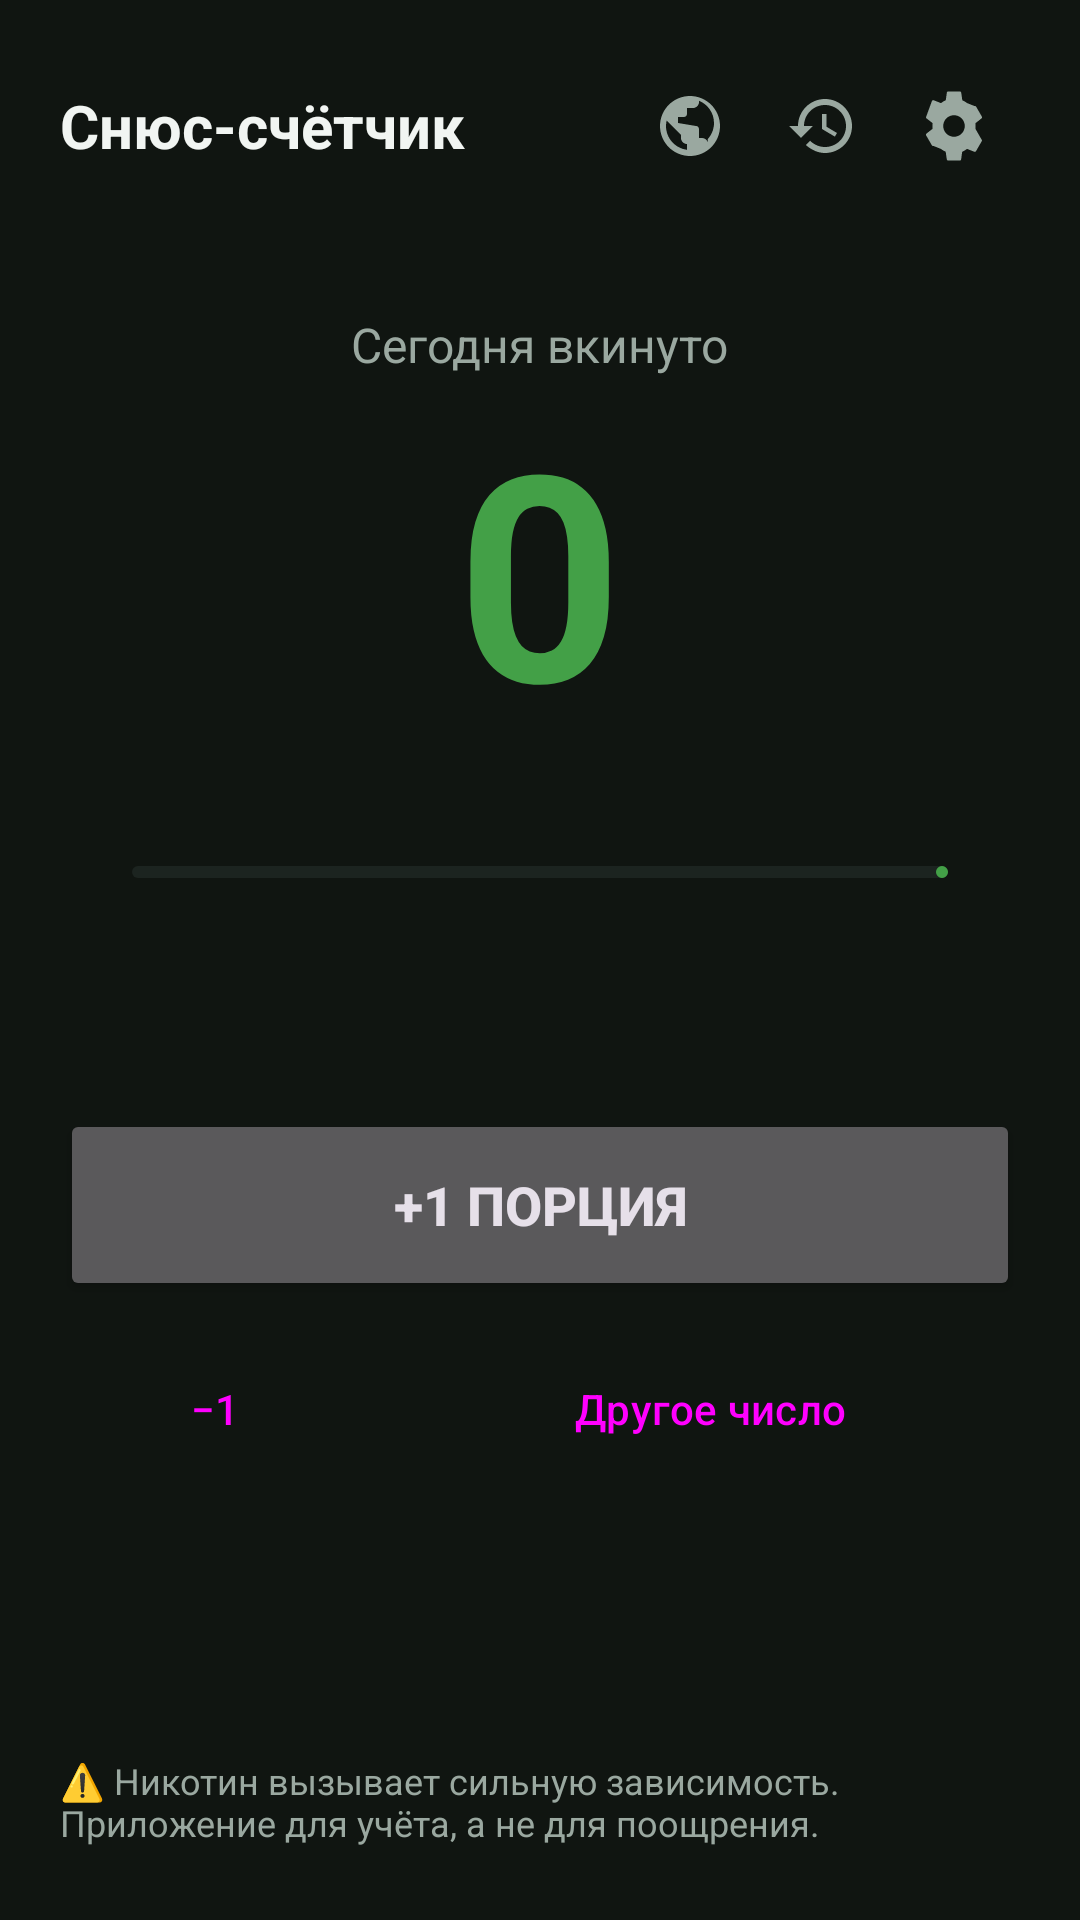

The Android layout XML behind this screen, and the referenced resources:
<!-- AndroidManifest.xml: application theme Theme.SnusCounter -->
<!-- res/layout/activity_main.xml -->
<?xml version="1.0" encoding="utf-8"?>
<ScrollView xmlns:android="http://schemas.android.com/apk/res/android"
    android:layout_width="match_parent"
    android:layout_height="match_parent"
    android:fillViewport="true">

    <LinearLayout
        android:layout_width="match_parent"
        android:layout_height="wrap_content"
        android:orientation="vertical"
        android:padding="20dp">

        
        <RelativeLayout
            android:layout_width="match_parent"
            android:layout_height="wrap_content">

            <TextView
                android:layout_width="wrap_content"
                android:layout_height="wrap_content"
                android:text="@string/app_name"
                android:textColor="@color/text_main"
                android:textSize="20sp"
                android:textStyle="bold"
                android:layout_centerVertical="true" />

            <ImageButton
                android:id="@+id/btnSettings"
                android:layout_width="44dp"
                android:layout_height="44dp"
                android:layout_alignParentEnd="true"
                android:background="?attr/selectableItemBackgroundBorderless"
                android:src="@drawable/ic_settings"
                android:contentDescription="@string/content_settings"
                app:tint="@color/text_dim"
                xmlns:app="http://schemas.android.com/apk/res-auto" />

            <ImageButton
                android:id="@+id/btnHistory"
                android:layout_width="44dp"
                android:layout_height="44dp"
                android:layout_toStartOf="@id/btnSettings"
                android:background="?attr/selectableItemBackgroundBorderless"
                android:src="@drawable/ic_history"
                android:contentDescription="@string/content_history"
                app:tint="@color/text_dim"
                xmlns:app="http://schemas.android.com/apk/res-auto" />

            <ImageButton
                android:id="@+id/btnWeb"
                android:layout_width="44dp"
                android:layout_height="44dp"
                android:layout_toStartOf="@id/btnHistory"
                android:background="?attr/selectableItemBackgroundBorderless"
                android:src="@drawable/ic_web"
                android:contentDescription="@string/menu_web"
                app:tint="@color/text_dim"
                xmlns:app="http://schemas.android.com/apk/res-auto" />
        </RelativeLayout>

        
        <LinearLayout
            android:layout_width="match_parent"
            android:layout_height="wrap_content"
            android:orientation="vertical"
            android:background="@drawable/bg_card"
            android:padding="24dp"
            android:gravity="center_horizontal"
            android:layout_marginTop="16dp">

            <TextView
                android:layout_width="wrap_content"
                android:layout_height="wrap_content"
                android:text="@string/today_label"
                android:textColor="@color/text_dim"
                android:textSize="16sp" />

            <TextView
                android:id="@+id/tvCount"
                android:layout_width="wrap_content"
                android:layout_height="wrap_content"
                android:text="0"
                android:textColor="@color/accent"
                android:textSize="96sp"
                android:textStyle="bold" />

            <TextView
                android:id="@+id/tvSubtitle"
                android:layout_width="wrap_content"
                android:layout_height="wrap_content"
                android:textColor="@color/text_dim"
                android:textSize="14sp" />

            <com.google.android.material.progressindicator.LinearProgressIndicator
                android:id="@+id/progress"
                android:layout_width="match_parent"
                android:layout_height="wrap_content"
                android:layout_marginTop="16dp"
                app:trackCornerRadius="8dp"
                app:indicatorColor="@color/accent"
                app:trackColor="@color/card"
                xmlns:app="http://schemas.android.com/apk/res-auto" />

            <TextView
                android:id="@+id/tvLastUse"
                android:layout_width="wrap_content"
                android:layout_height="wrap_content"
                android:layout_marginTop="14dp"
                android:textColor="@color/text_main"
                android:textSize="14sp" />

            <TextView
                android:id="@+id/tvStreak"
                android:layout_width="wrap_content"
                android:layout_height="wrap_content"
                android:layout_marginTop="6dp"
                android:textColor="@color/warning"
                android:textSize="14sp"
                android:visibility="gone" />
        </LinearLayout>

        
        <Button
            android:id="@+id/btnPlus"
            android:layout_width="match_parent"
            android:layout_height="64dp"
            android:layout_marginTop="20dp"
            android:text="@string/btn_plus_one"
            android:textSize="18sp"
            android:textStyle="bold" />

        <LinearLayout
            android:layout_width="match_parent"
            android:layout_height="wrap_content"
            android:orientation="horizontal"
            android:layout_marginTop="10dp">

            <Button
                android:id="@+id/btnMinus"
                style="@style/Widget.Material3.Button.OutlinedButton"
                android:layout_width="0dp"
                android:layout_height="52dp"
                android:layout_weight="1"
                android:layout_marginEnd="5dp"
                android:text="@string/btn_minus_one" />

            <Button
                android:id="@+id/btnCustom"
                style="@style/Widget.Material3.Button.OutlinedButton"
                android:layout_width="0dp"
                android:layout_height="52dp"
                android:layout_weight="2"
                android:layout_marginStart="5dp"
                android:text="@string/btn_custom" />
        </LinearLayout>

        
        <TextView
            android:id="@+id/tvTodayList"
            android:layout_width="match_parent"
            android:layout_height="wrap_content"
            android:layout_marginTop="20dp"
            android:background="@drawable/bg_card"
            android:padding="16dp"
            android:textColor="@color/text_dim"
            android:fontFamily="monospace"
            android:textSize="13sp"
            android:lineSpacingExtra="4dp" />

        <TextView
            android:layout_width="match_parent"
            android:layout_height="wrap_content"
            android:layout_marginTop="20dp"
            android:text="@string/danger_note"
            android:textColor="@color/text_dim"
            android:textSize="12sp" />

    </LinearLayout>
</ScrollView>
<!-- resources referenced by this layout -->
<resources>
  <color name="accent">#43A047</color>
  <color name="card">#1C2420</color>
  <color name="text_dim">#9AA8A0</color>
  <color name="text_main">#F1F5F2</color>
  <color name="warning">#F9A825</color>
  <!-- drawable ic_history (drawable) -->
  <?xml version="1.0" encoding="utf-8"?>
  <vector xmlns:android="http://schemas.android.com/apk/res/android"
      android:width="24dp"
      android:height="24dp"
      android:viewportWidth="24"
      android:viewportHeight="24">
      <path
          android:fillColor="#FFFFFFFF"
          android:pathData="M13,3c-4.97,0 -9,4.03 -9,9L1,12l3.89,3.89 0.07,0.14L9,12L6,12c0,-3.87 3.13,-7 7,-7s7,3.13 7,7 -3.13,7 -7,7c-1.93,0 -3.68,-0.79 -4.94,-2.06l-1.42,1.42C8.54,19.99 10.64,21 13,21c4.97,0 9,-4.03 9,-9s-4.03,-9 -9,-9zM12,8v5l4.28,2.54 0.72,-1.21 -3.5,-2.08L13.5,8L12,8z" />
  </vector>
  <!-- drawable ic_settings (drawable) -->
  <?xml version="1.0" encoding="utf-8"?>
  <vector xmlns:android="http://schemas.android.com/apk/res/android"
      android:width="24dp"
      android:height="24dp"
      android:viewportWidth="24"
      android:viewportHeight="24">
      <path
          android:fillColor="#FFFFFFFF"
          android:pathData="M19.14,12.94c0.04,-0.3 0.06,-0.61 0.06,-0.94 0,-0.32 -0.02,-0.64 -0.06,-0.94l2.03,-1.58c0.18,-0.14 0.23,-0.41 0.12,-0.61l-1.92,-3.32c-0.12,-0.22 -0.37,-0.29 -0.59,-0.22l-2.39,-0.96c-0.5,-0.38 -1.03,-0.7 -1.62,-0.94l-0.36,-2.54c-0.04,-0.24 -0.24,-0.41 -0.48,-0.41h-3.84c-0.24,0 -0.43,0.17 -0.47,0.41l-0.36,2.54c-0.59,0.24 -1.13,0.57 -1.62,0.94l-2.39,-0.96c-0.22,-0.08 -0.47,0 -0.59,0.22L2.74,8.87c-0.12,0.21 -0.08,0.47 0.12,0.61l2.03,1.58c-0.05,0.3 -0.09,0.63 -0.09,0.94s0.02,0.64 0.06,0.94l-2.03,1.58c-0.18,0.14 -0.23,0.41 -0.12,0.61l1.92,3.32c0.12,0.22 0.37,0.29 0.59,0.22l2.39,0.96c0.5,0.38 1.03,0.7 1.62,0.94l0.36,2.54c0.05,0.24 0.24,0.41 0.48,0.41h3.84c0.24,0 0.44,-0.17 0.47,-0.41l0.36,-2.54c0.59,-0.24 1.13,-0.56 1.62,-0.94l2.39,0.96c0.22,0.08 0.47,0 0.59,-0.22l1.92,-3.32c0.12,-0.22 0.07,-0.47 -0.12,-0.61zM12,15.6c-1.98,0 -3.6,-1.62 -3.6,-3.6s1.62,-3.6 3.6,-3.6 3.6,1.62 3.6,3.6 -1.62,3.6 -3.6,3.6z" />
  </vector>
  <!-- drawable ic_web (drawable) -->
  <vector xmlns:android="http://schemas.android.com/apk/res/android"
      android:width="24dp"
      android:height="24dp"
      android:viewportWidth="24"
      android:viewportHeight="24">
      <path
          android:fillColor="#FFFFFFFF"
          android:pathData="M12,2C6.48,2 2,6.48 2,12s4.48,10 10,10 10,-4.48 10,-10S17.52,2 12,2zM11,19.93c-3.95,-0.49 -7,-3.85 -7,-7.93 0,-0.62 0.08,-1.21 0.21,-1.79L9,15v1c0,1.1 0.9,2 2,2v1.93zM17.9,17.39c-0.26,-0.81 -1,-1.39 -1.9,-1.39h-1v-3c0,-0.55 -0.45,-1 -1,-1L8,11L8,9h2c0.55,0 1,-0.45 1,-1L11,6h2c1.1,0 2,-0.9 2,-2v-0.41c2.93,1.19 5,4.06 5,7.41 0,2.08 -0.81,3.98 -2.1,5.39z" />
  </vector>
  <string name="app_name">Снюс-счётчик</string>
  <string name="btn_custom">Другое число</string>
  <string name="btn_minus_one">−1</string>
  <string name="btn_plus_one">+1 порция</string>
  <string name="content_history">История</string>
  <string name="content_settings">Настройки</string>
  <string name="danger_note">⚠️ Никотин вызывает сильную зависимость. Приложение для учёта, а не для поощрения.</string>
  <string name="menu_web">Веб-версия</string>
  <string name="today_label">Сегодня вкинуто</string>
  <style name="Theme.SnusCounter" parent="Theme.Material3.Dark.NoActionBar">
          <item name="colorPrimary">@color/accent</item>
          <item name="colorOnPrimary">@color/white</item>
          <item name="android:statusBarColor">@color/bg</item>
          <item name="android:navigationBarColor">@color/bg</item>
          <item name="android:windowBackground">@color/bg</item>
      </style>
  <color name="white">#FFFFFF</color>
  <color name="bg">#101511</color>
</resources>
